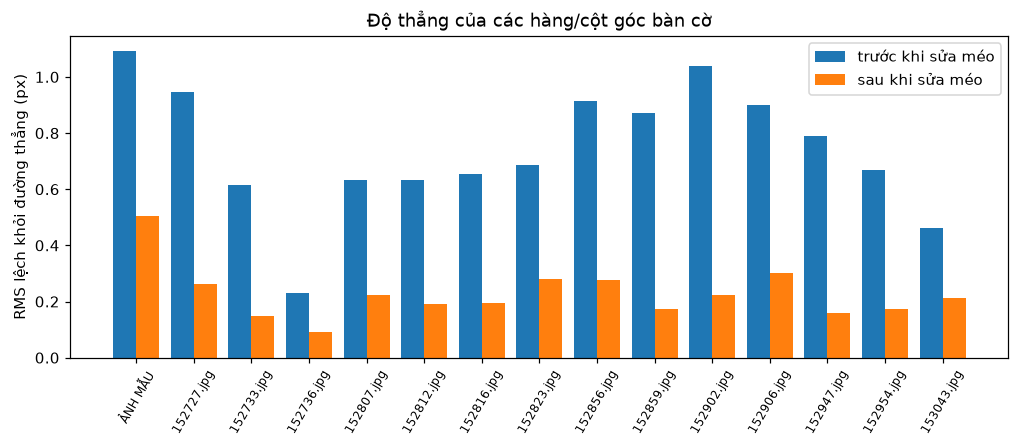

Data behind this chart, as committed beside it:
image, before_px, after_px, reduction_%
20261021_162828.jpg (độc lập), 1.092, 0.5064, 53.62
20261021_152727.jpg, 0.9481, 0.2612, 72.45
20261021_152733.jpg, 0.6154, 0.1484, 75.88
20261021_152736.jpg, 0.2295, 0.0927, 59.62
20261021_152807.jpg, 0.6343, 0.2238, 64.72
20261021_152812.jpg, 0.6346, 0.1896, 70.12
20261021_152816.jpg, 0.6534, 0.1933, 70.42
20261021_152823.jpg, 0.6875, 0.2802, 59.25
20261021_152856.jpg, 0.9136, 0.2756, 69.83
20261021_152859.jpg, 0.8724, 0.1728, 80.2
20261021_152902.jpg, 1.04, 0.2215, 78.71
20261021_152906.jpg, 0.8983, 0.3014, 66.45
20261021_152947.jpg, 0.7903, 0.158, 80
20261021_152954.jpg, 0.669, 0.1725, 74.22
20261021_153043.jpg, 0.4619, 0.2119, 54.14
